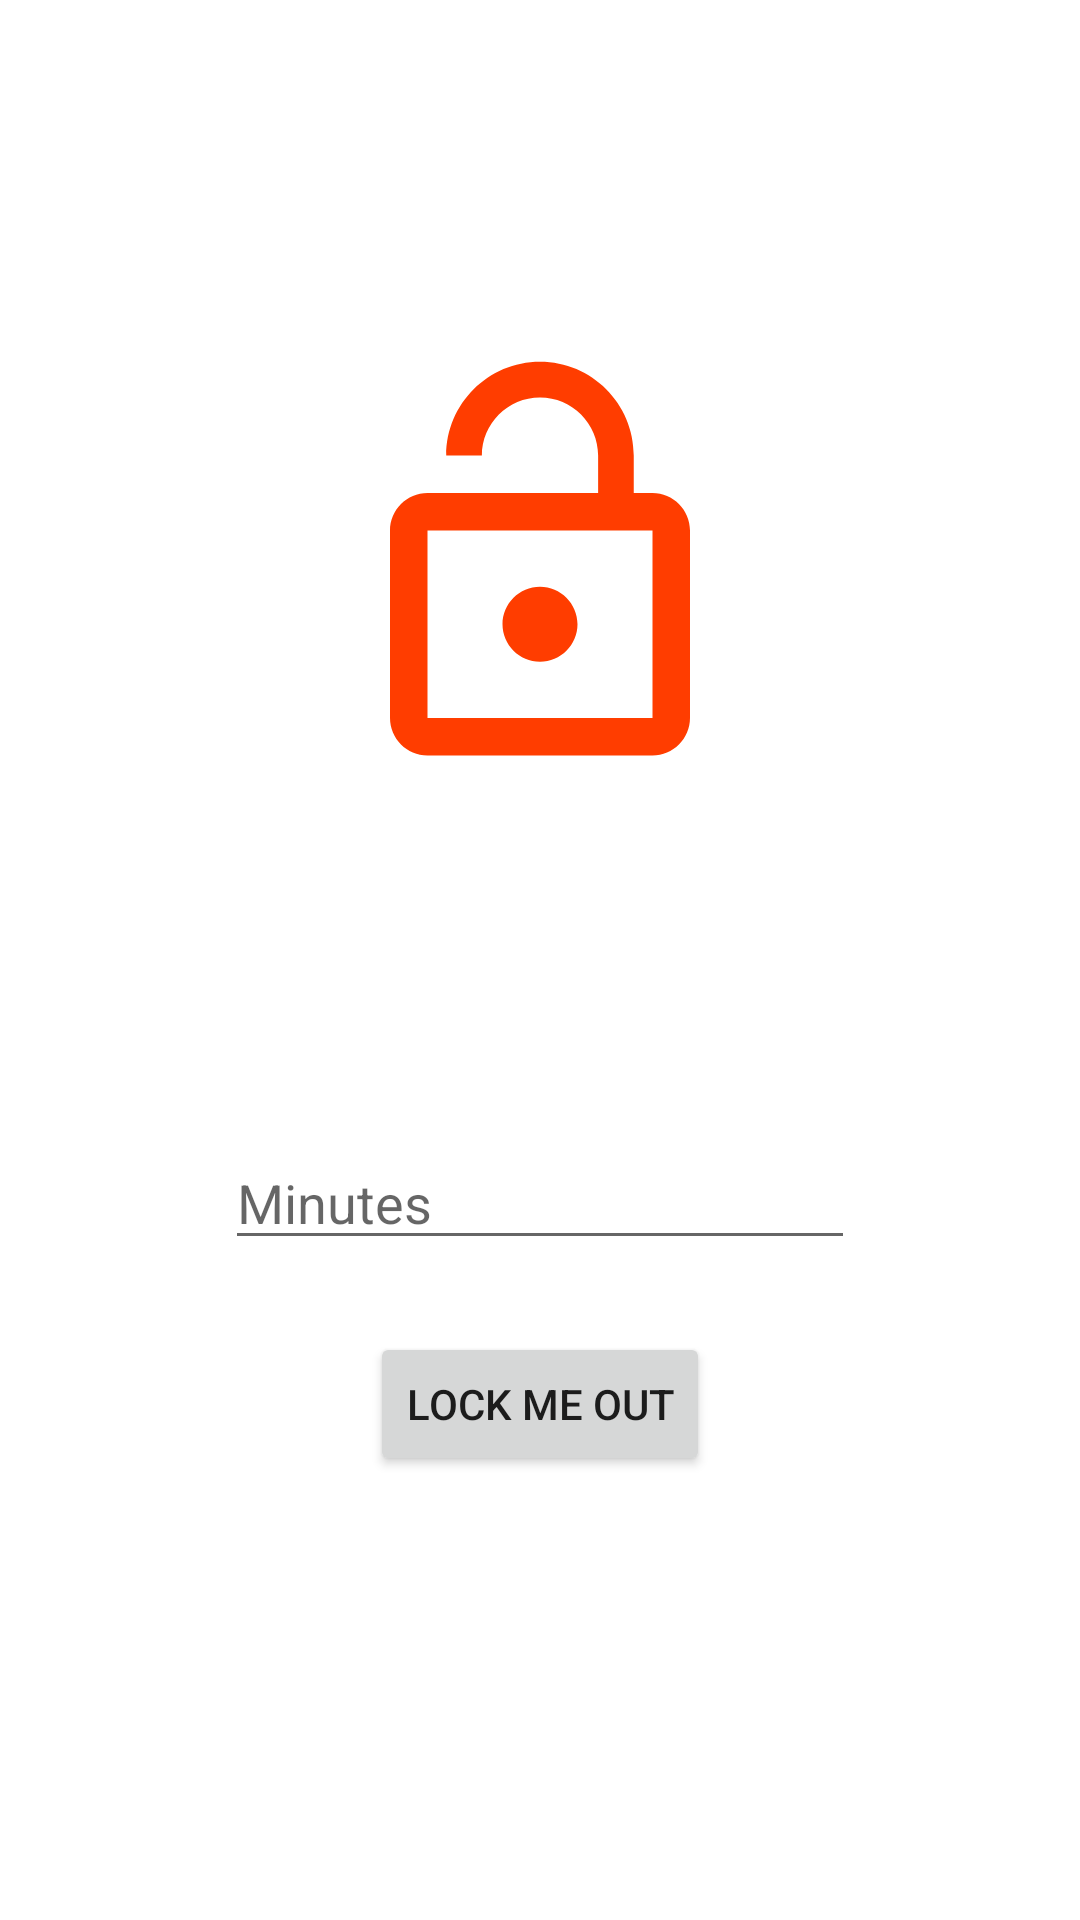

This screen was rendered from an Android layout file. Write that file and the resources it references.
<!-- AndroidManifest.xml: application theme Theme.LockOut -->
<!-- res/layout/main_fragment.xml -->
<?xml version="1.0" encoding="utf-8"?>
<androidx.constraintlayout.widget.ConstraintLayout xmlns:android="http://schemas.android.com/apk/res/android"
    xmlns:app="http://schemas.android.com/apk/res-auto"
    xmlns:tools="http://schemas.android.com/tools"
    android:id="@+id/main"
    android:layout_width="match_parent"
    android:layout_height="match_parent"
    tools:context=".ui.main.MainFragment"
    >

    <Button
        android:id="@+id/btn_start_service"
        android:layout_width="wrap_content"
        android:layout_height="wrap_content"
        android:text="Lock me out"
        app:layout_constraintBottom_toBottomOf="parent"
        app:layout_constraintEnd_toEndOf="parent"
        app:layout_constraintStart_toStartOf="parent"
        app:layout_constraintTop_toTopOf="parent"
        app:layout_constraintVertical_bias="0.75" />

    <EditText
        android:id="@+id/ti_num_minutes"
        android:layout_width="wrap_content"
        android:layout_height="wrap_content"
        android:layout_marginBottom="24dp"
        android:ems="10"
        android:hint="Minutes"
        android:inputType="number"
        app:layout_constraintBottom_toTopOf="@+id/btn_start_service"
        app:layout_constraintEnd_toEndOf="parent"
        app:layout_constraintStart_toStartOf="parent" />

    <ImageView
        android:id="@+id/iv_lock_main"
        android:layout_width="150dp"
        android:layout_height="150dp"
        android:src="@drawable/ic_unlock"
        app:layout_constraintBottom_toTopOf="@+id/ti_num_minutes"
        app:layout_constraintEnd_toEndOf="parent"
        app:layout_constraintStart_toStartOf="parent"
        app:layout_constraintTop_toTopOf="parent" />

    <ImageView
        android:id="@+id/ivMore"
        android:layout_width="wrap_content"
        android:layout_height="wrap_content"
        android:src="@drawable/ic_more"
        app:layout_constraintEnd_toEndOf="parent"
        app:layout_constraintTop_toTopOf="parent"
        android:layout_margin="15dp"
        app:tint="@color/white" />
</androidx.constraintlayout.widget.ConstraintLayout>
<!-- resources referenced by this layout -->
<resources>
  <color name="white">#FFFFFFFF</color>
  <!-- drawable ic_unlock (drawable) -->
  <vector android:height="24dp" android:tint="#FF3D00"
      android:viewportHeight="24" android:viewportWidth="24"
      android:width="24dp" xmlns:android="http://schemas.android.com/apk/res/android">
      <path android:fillColor="@android:color/white" android:pathData="M12,17c1.1,0 2,-0.9 2,-2s-0.9,-2 -2,-2 -2,0.9 -2,2 0.9,2 2,2zM18,8h-1L17,6c0,-2.76 -2.24,-5 -5,-5S7,3.24 7,6h1.9c0,-1.71 1.39,-3.1 3.1,-3.1 1.71,0 3.1,1.39 3.1,3.1v2L6,8c-1.1,0 -2,0.9 -2,2v10c0,1.1 0.9,2 2,2h12c1.1,0 2,-0.9 2,-2L20,10c0,-1.1 -0.9,-2 -2,-2zM18,20L6,20L6,10h12v10z"/>
  </vector>
  <style name="Theme.LockOut" parent="Theme.MaterialComponents.DayNight.NoActionBar">
          
          <item name="colorPrimary">@color/orange_500</item>
          <item name="colorPrimaryVariant">@color/orange_700</item>
          <item name="colorOnPrimary">@color/black</item>
          
          <item name="colorSecondary">@color/orange_500</item>
          <item name="colorSecondaryVariant">@color/orange_700</item>
          <item name="colorOnSecondary">@color/black</item>
  
          <item name="colorOnBackground">@color/black</item>
          
          <item name="android:statusBarColor" tools:targetApi="l">?attr/colorPrimaryVariant</item>
          
  
  
      </style>
  <color name="orange_500">#ff7539</color>
  <color name="orange_700">#c30000</color>
  <color name="black">#FF000000</color>
</resources>
